Photos from the image-classification dataset "data" in the GitHub repository Hakman482/CNN-model. Its 3 classes are: healthy, phase to ground fault, phase to phase fault.

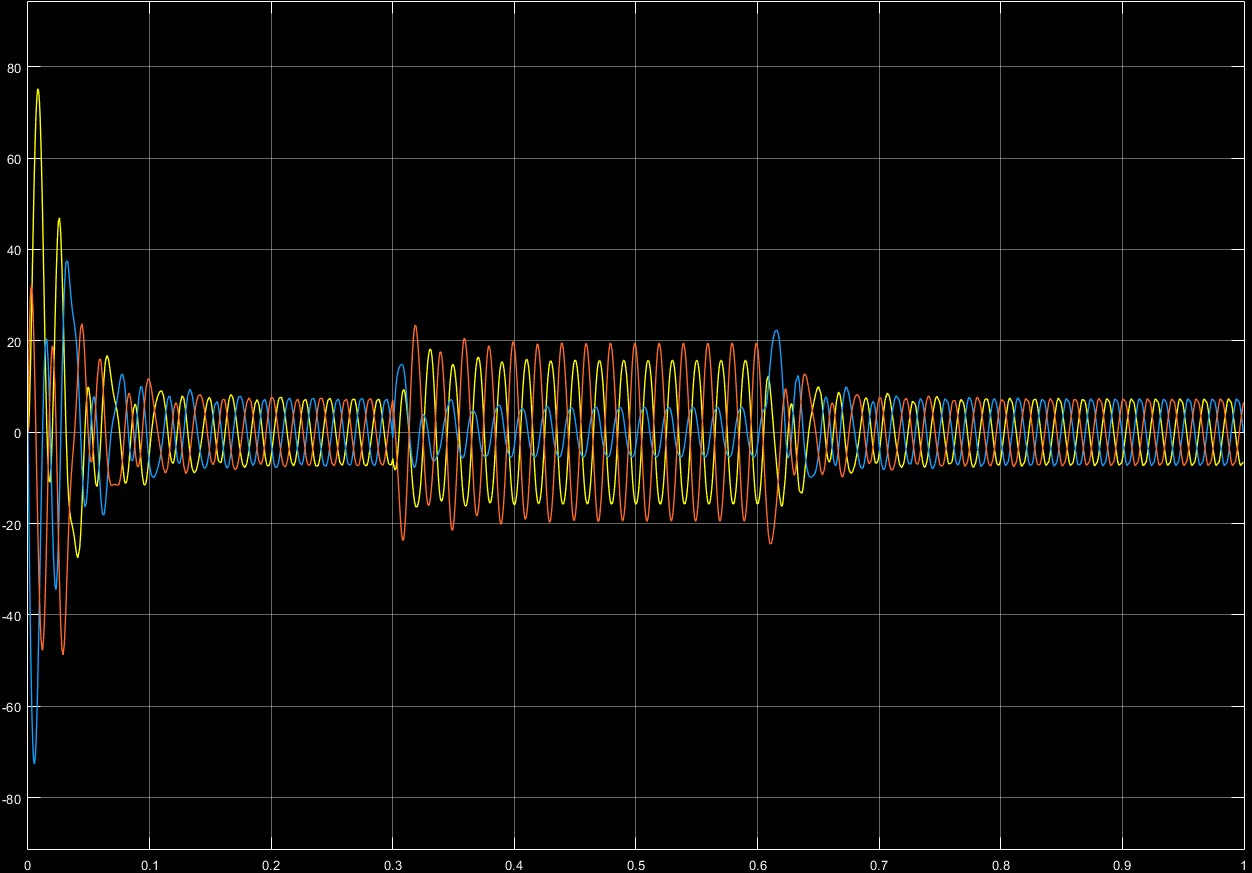
Label: phase to ground fault

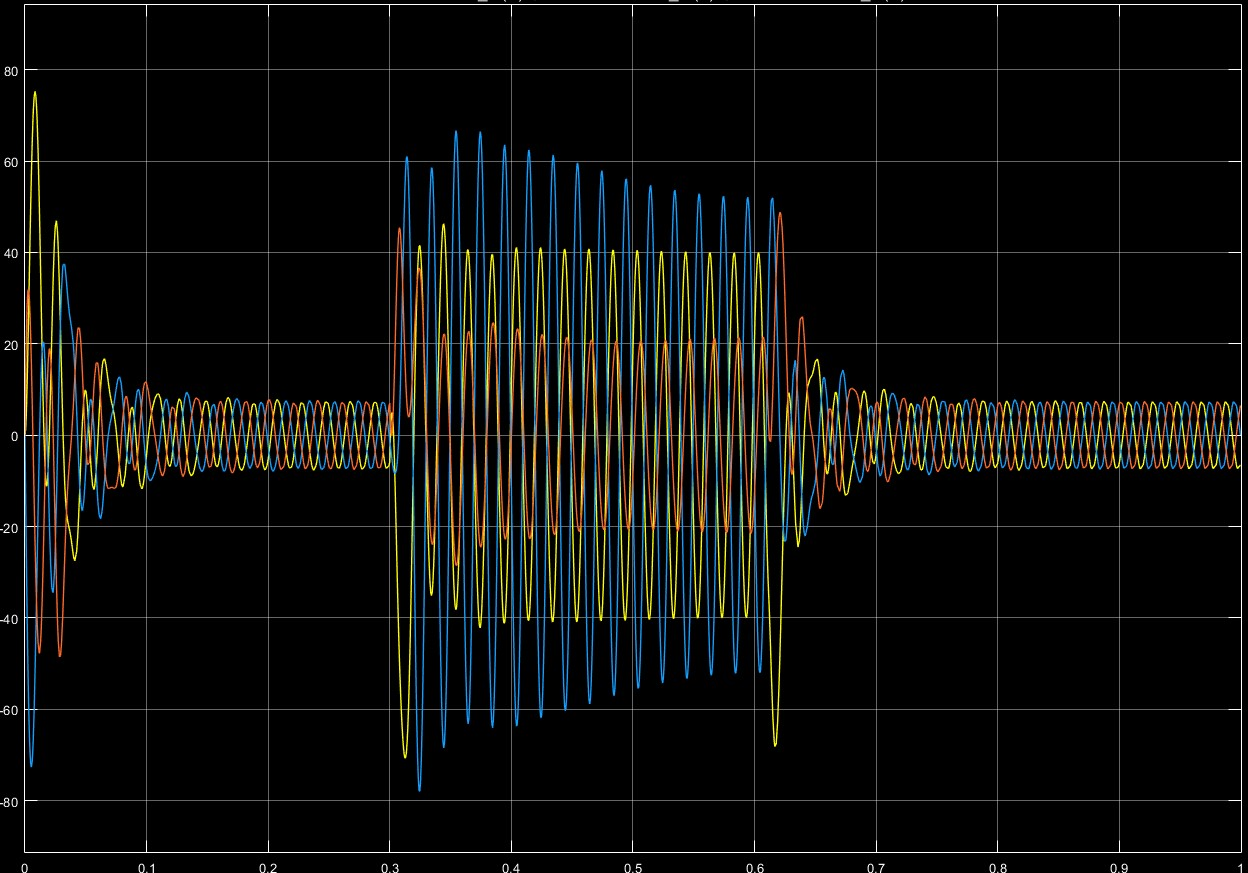
Label: phase to phase fault

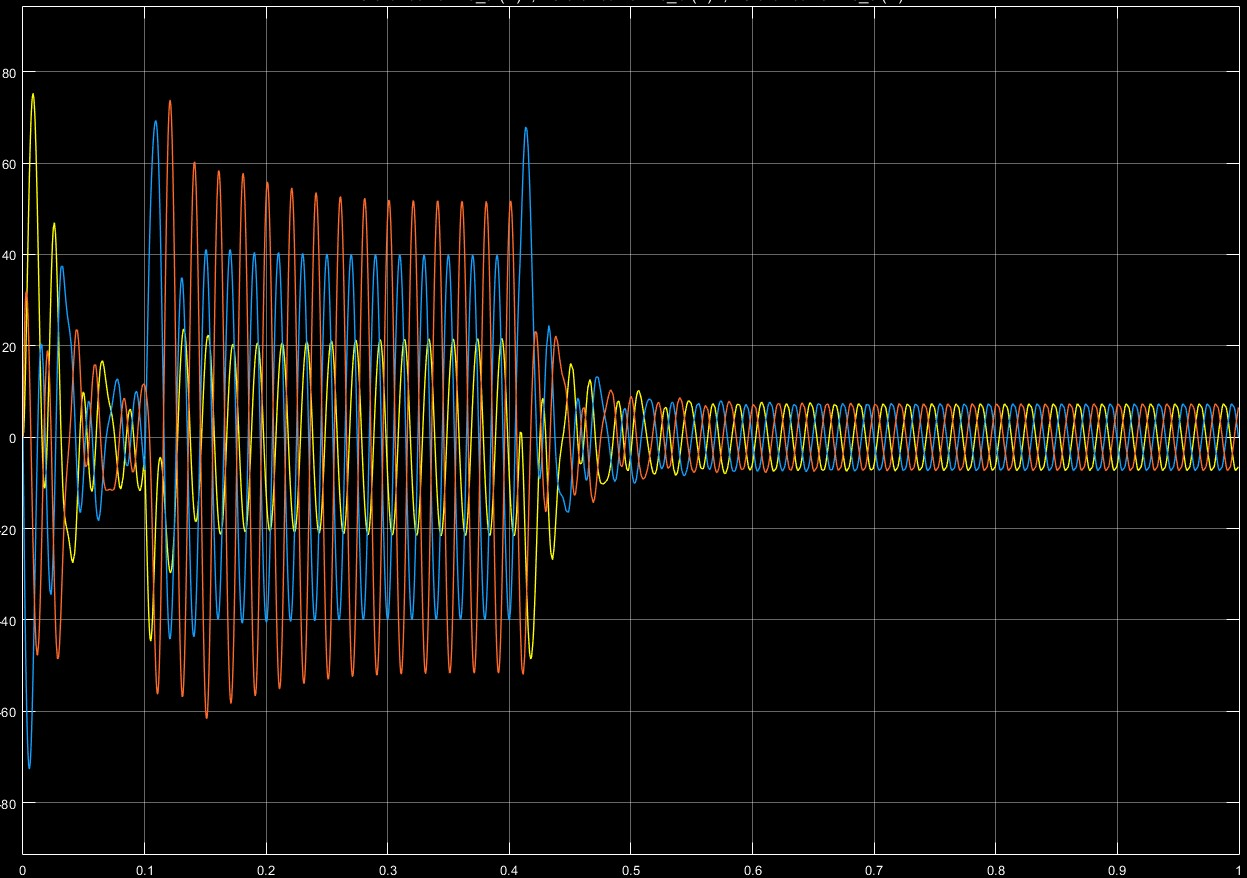
Label: phase to phase fault

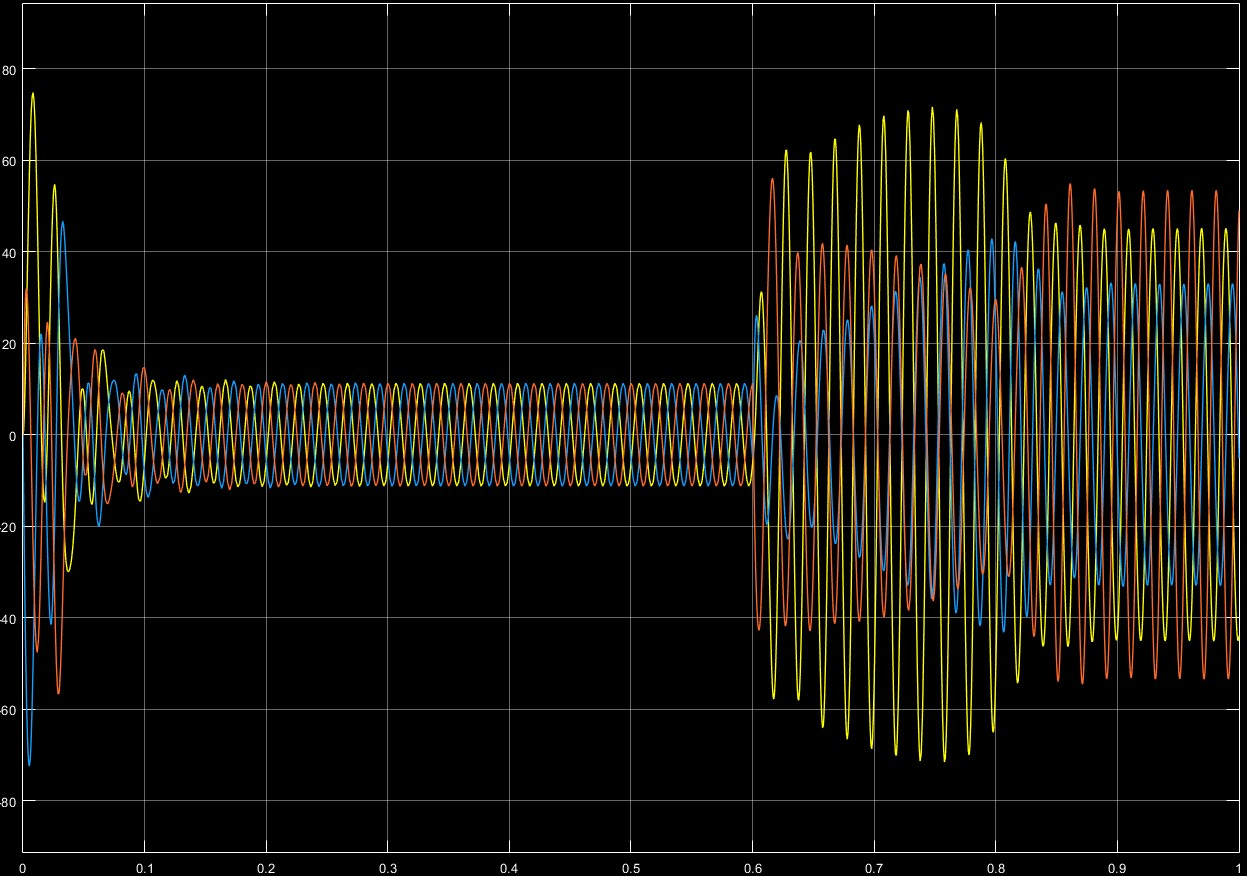
Label: phase to phase fault

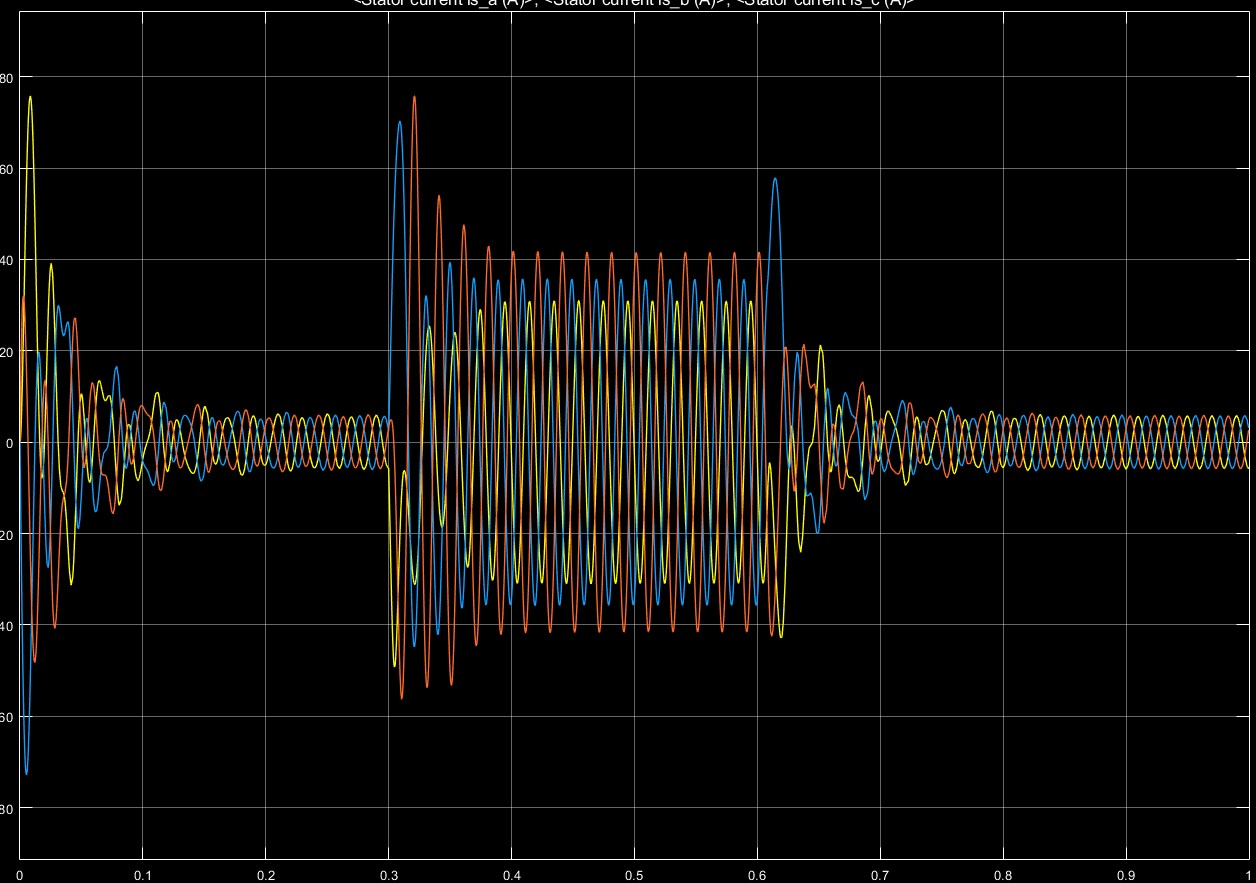
Label: phase to phase fault

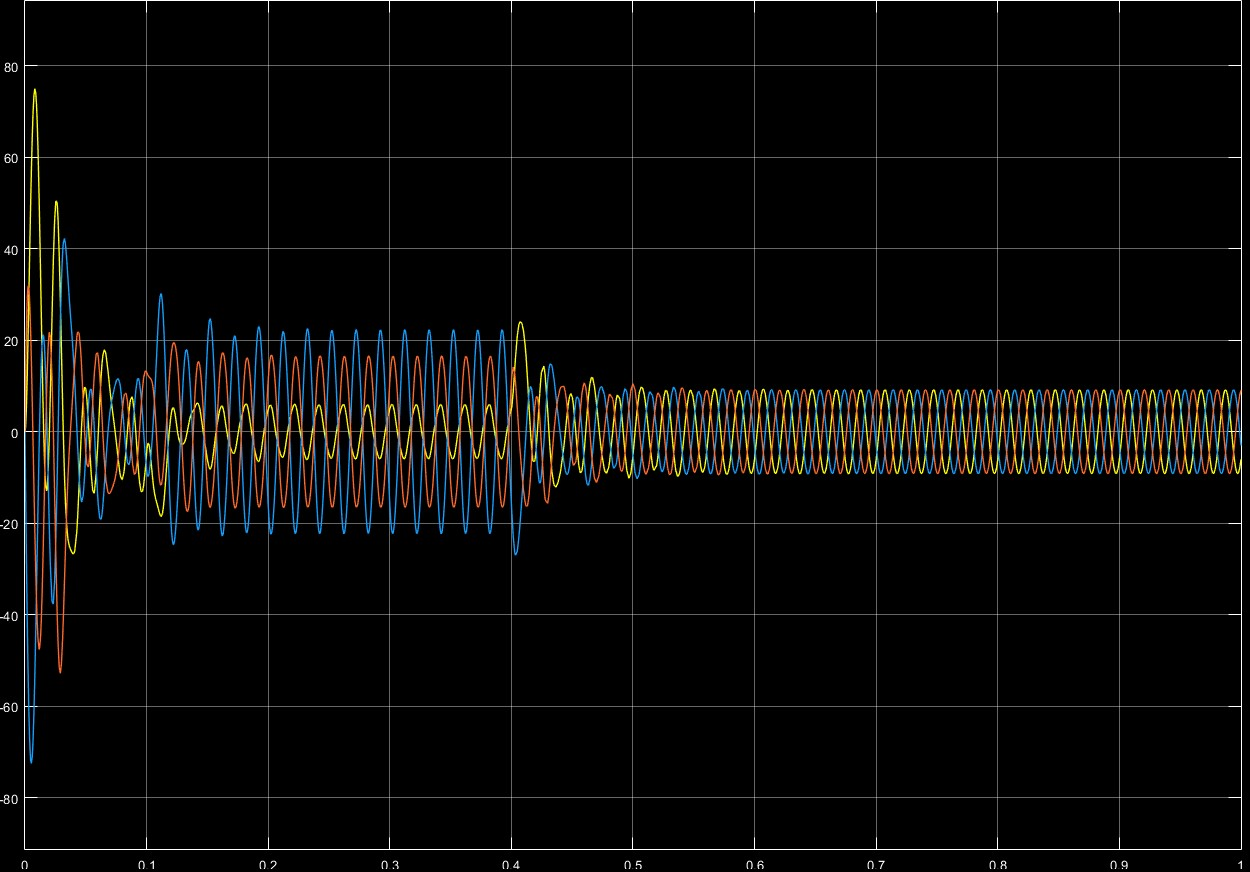
Label: phase to ground fault
